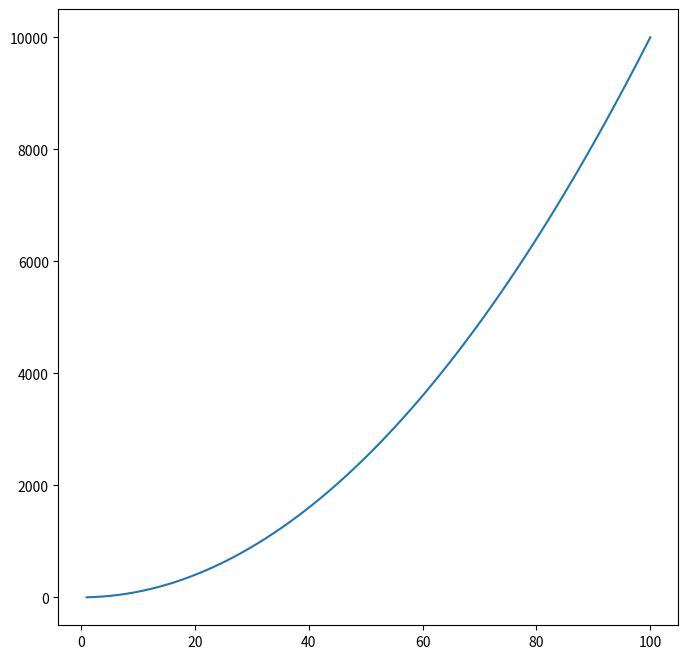

Generate this figure with matplotlib: (Note: this script raises an exception after producing the figure.)
from matplotlib import pyplot as plt
import numpy as np
plt.figure(figsize=(8,8))
plt.plot(range(1,101), np.power(range(1,101), 2))
plt.bar()
plt.show()